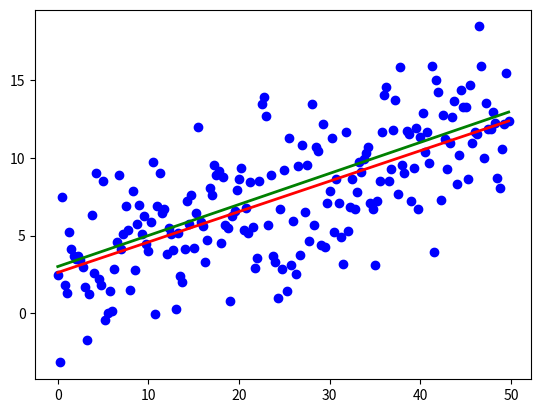

Source code (Python):
import numpy as np
import matplotlib.pyplot as plt

TOTAL = 200
STEP = 0.25


def func(x):
    return 0.2 * x + 3


def prediction(theta):
    return theta[0] + theta[1] * x


def generate_sample(total=TOTAL):
    x = 0
    while x < total * STEP:
        yield func(x) + np.random.uniform(-1, 1) * np.random.uniform(2, 8)
        x += STEP


X = np.arange(0, TOTAL * STEP, STEP)
Y = np.array([y for y in generate_sample(TOTAL)])
Y_real = np.array([func(x) for x in X])


A = np.empty((TOTAL, 2))
A[:, 0] = 1
A[:, 1] = X

theta = np.linalg.pinv(A).dot(Y)
print(theta)
Y_prediction = A.dot(theta)

error = Y - Y_prediction
error_squared = error ** 2
M = sum(error) / len(error)
M_squared = M ** 2
D = sum([sq - M_squared for sq in error_squared]) / len(error)

print("M:", M)
print("D:", D)

plt.plot(X, Y, 'bo')
plt.plot(X, Y_real, 'g', linewidth=2.0)
plt.plot(X, Y_prediction, 'r', linewidth=2.0)
plt.show()